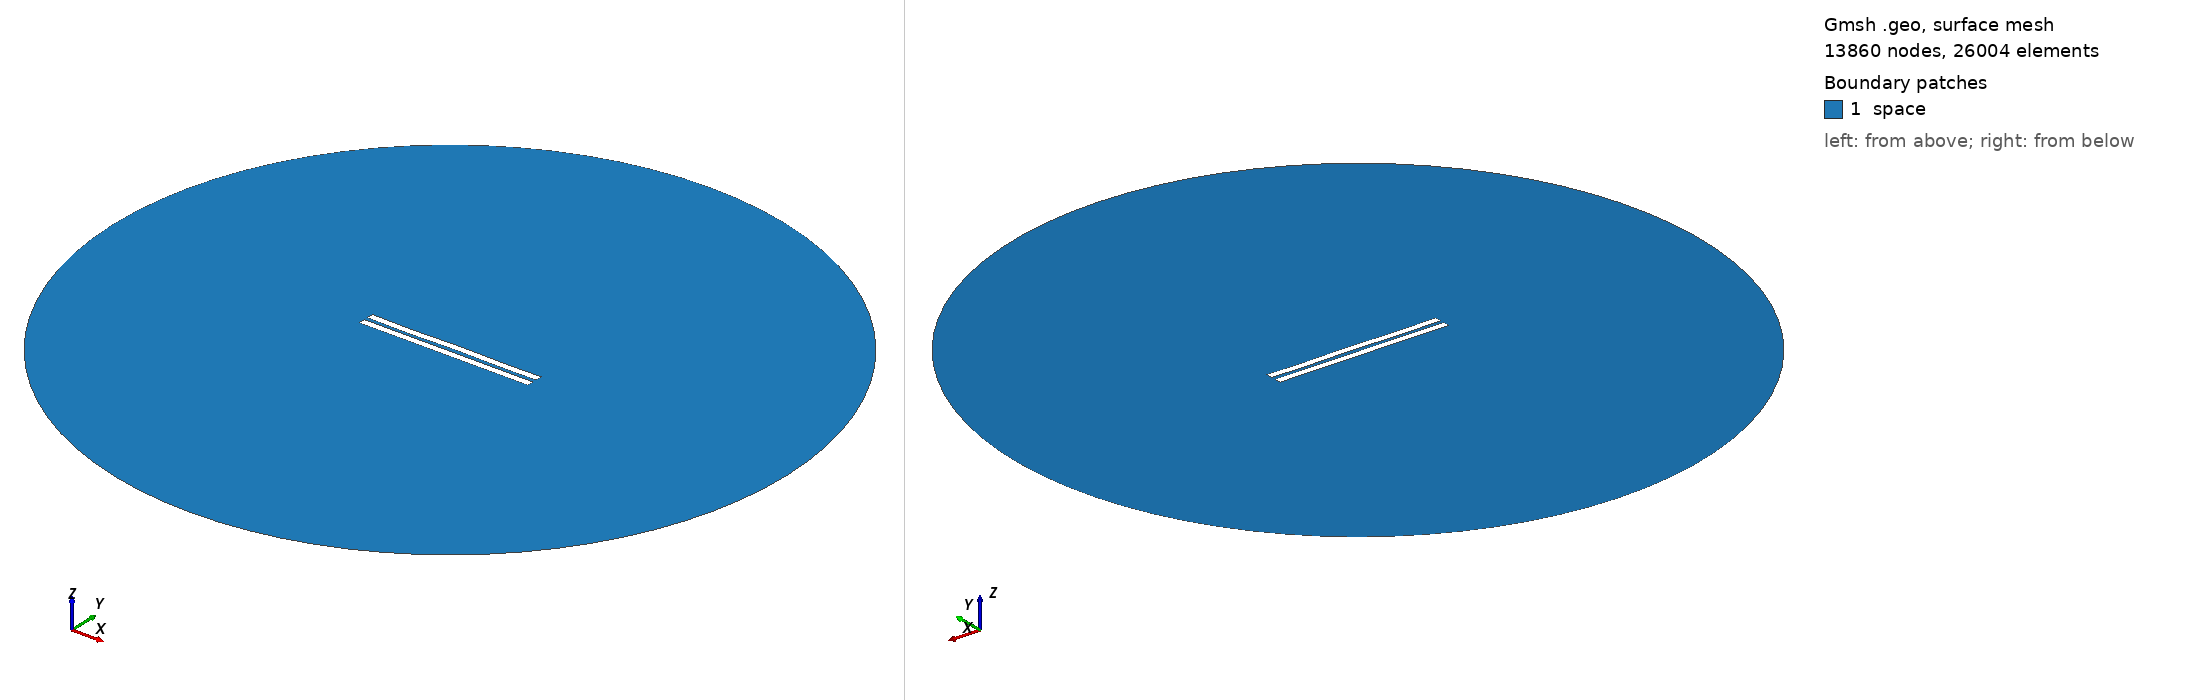

Gmsh geometry script, surface-meshed: 13860 nodes, 26004 surface elements. Boundary patches (legend numbers): 1 space. Left view from above one corner, right view from below the opposite corner. Legend entries are the model's physical surfaces. The drawing asked Gmsh for element sizes between 1% and 20% of the model's largest extent; the script's own settings can give other sizes.

=== 2806.geo (drawn) ===
//---------------------------------------
// Geometry kernel
//---------------------------------------

SetFactory("OpenCASCADE");



//---------------------------------------
// Parameters of the geometry
//---------------------------------------

// Overetch of the upper plate
overetch = 0.0;

// Distance between the plates
distance = 2.5;

// Discretization over the x axis (for the deformation)
nx = 50; 

// Length of the plate
L = 100 - overetch; 

// Number of modes
n = 4; 

// 1st mode coefficient
coeff(1) = 0.0;
beta(1) = 0.596864 * 3.1415926535 / L;

// 2nd mode coefficient
coeff(2) = 0.0;
beta(2) = 1.49418 * 3.1415926535 / L;

// 3rd mode coefficient
coeff(3) = -0.075;
beta(3) = 2.50025 * 3.1415926535 / L;

// 4th mode coefficient
coeff(4) = -0.15;
beta(4) = 3.49999 * 3.1415926535 / L;



//---------------------------------------
// Upper plate (deformed rectangle)
//---------------------------------------

// Coordiantes of the upper plate
xmin = -50;
xmax = 50 - overetch;

// Height of the upper plate
yheight = 4 - 2 * overetch;

// Indexes of the points
UpperID[] = {};
LowerID[] = {};
LeftID[] = {};
RightID[] = {};

// Point index
p = 1;

// Horizontal edges
For i In {1:nx}
    x = xmin + (i-1)*(xmax - xmin)/(nx-1);

    y_bottom = distance / 2 + overetch;
    For j In {1:n}
        C = (Cosh(beta(j)*L) + Cos(beta(j)*L)) / (Sinh(beta(j)*L) + Sin(beta(j)*L));
        y_bottom  = y_bottom + coeff(j) * (Cosh(beta(j)*(x+50)) - Cos(beta(j)*(x+50)) - C * (Sinh(beta(j)*(x+50)) - Sin(beta(j)*(x+50))));
    EndFor

    y_top = y_bottom + yheight;

    Point(p) = {x, y_top, 0, 1.0};
    UpperID[i] = p;
    p = p + 1;

    Point(p) = {x, y_bottom, 0, 1.0};
    LowerID[i] = p;
    p = p + 1;
EndFor

// Create point lists
UpperPts[] = {}; LowerPts[] = {};
For i In {1:nx}
  UpperPts[] += {UpperID[i]};
  LowerPts[] += {LowerID[i]};
EndFor

// Build splines
Spline(1) = {UpperPts[]};
Spline(2) = {LowerPts[]};
Line(3) = {LowerPts[nx-1], UpperPts[nx-1]};
Line(4) = {LowerPts[0], UpperPts[0]};

// Build the plane surface
Curve Loop(1) = {2, 3, -1, -4};
Plane Surface(1) = {1};



//---------------------------------------
// Lower plate (rectangle)
//---------------------------------------

// Vertices
Point(1001) = {-50, -1, 0, 1.0};
Point(1002) = { 50, -1, 0, 1.0};
Point(1003) = { 50,  -5, 0, 1.0};
Point(1004) = {-50,  -5, 0, 1.0};

// Edges
Line(5) = {1001, 1002};
Line(6) = {1002, 1003};
Line(7) = {1003, 1004};
Line(8) = {1004, 1001};

// Plane surface
Line Loop(2) = {5, 6, 7, 8};
Plane Surface(2) = {2}; 



//---------------------------------------
// Outer (fictious) boundary
//---------------------------------------

// Points
Point(1005) = {0, 0, 0};       // Center
Point(1006) = {200, 0, 0};     // Start point
Point(1007) = {0, 200, 0};     // 90 degrees
Point(1008) = {-200, 0, 0};    // 180 degrees
Point(1009) = {0, -200, 0};    // 270 degrees

// Circle arcs (each needs start, center, end)
Circle(9) = {1006, 1005, 1007};
Circle(10) = {1007, 1005, 1008};
Circle(11) = {1008, 1005, 1009};
Circle(12) = {1009, 1005, 1006};

// Plane surface for the entire domain
Curve Loop(3) = {9, 10, 11, 12};
Surface(3) = {3};

// Subtract the plates from the whole domain to obtain the actual domain where we want to solve the equations
BooleanDifference{ Surface{3}; Delete; }{ Surface{1}; Surface{2}; Delete; }




//---------------------------------------
// Transfinite Lines/Curves
//---------------------------------------

// Set the number of points on the boundaries
r = 7;

// Plates
Transfinite Curve {1, 2} = 50*r Using Progression 1;
Transfinite Curve {3, 4} = 2*r Using Progression 1;
Transfinite Line {5, 7} = 50*r Using Progression 1;
Transfinite Line {6, 8} = 2*r Using Progression 1;

// Outer boundary
Transfinite Line {9, 10, 11, 12} = 20 Using Progression 1;



//---------------------------------------
// Physical groups
//---------------------------------------                

// Physical curves (boundaries)
Physical Line("force_segment", 10) = {2};
Physical Line("upper_plate", 11) = {1, 3, 4};
Physical Line("lower_plate", 12) = {5, 6, 7, 8};
Physical Line("boundary", 20) = {9, 10, 11, 12};

// Physical Surfaces
Physical Surface("space", 30) = {3};



//---------------------------------------
// 6. Generate the Mesh
//---------------------------------------

// 2D mesh generation
Mesh 2;
